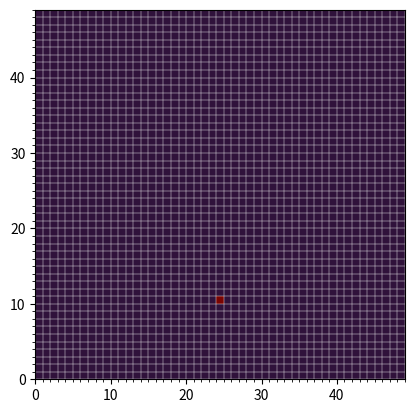
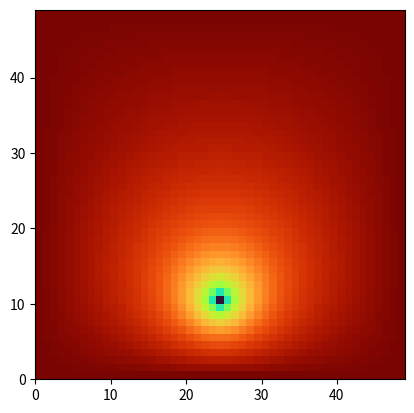
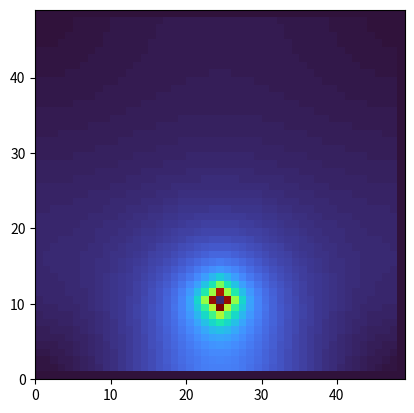
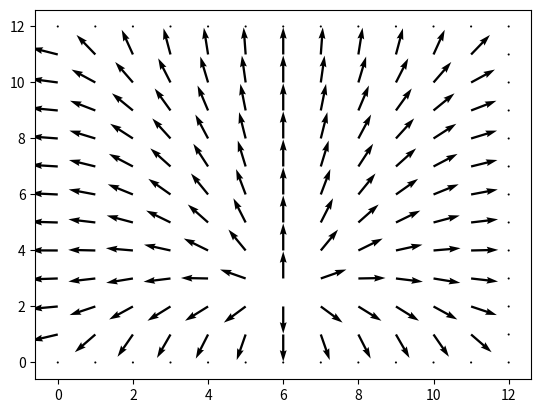

Here is the Python script that generated these plots, in order:
import numpy as np
import matplotlib.pyplot as plt
import time


outer_bc = 0

width = 50 #cm

N = 49
charge = 1e3


factor = N/width


V = np.zeros((N, N))


V[0, :] = outer_bc
V[-1, :] = outer_bc
V[:,0] = outer_bc
V[:,-1] = outer_bc
V[10, int(N/2)] = 1


difference = []


plt.imshow(V, cmap="turbo", extent=(0, N, 0, N), origin='lower')

plt.xticks(np.linspace(0, N, N+1), minor=True)
plt.yticks(np.linspace(0, N, N+1), minor=True)
plt.grid(which="both",color="white", linewidth=0.3)
plt.show()


iterations = 0
totalnorm = 1
while totalnorm > 1e-3:
    Vn = V.copy()
    for i in range(1,N-1):
        for j in range(1,N-1):
            xten = 0
            if i == 10 and j == int(N/2):
                xten=-1
            left = V[i,j-1]
            right = 0 if j==N-2 else V[i,j+1]
            top = V[i-1, j]
            bottom = 0 if i==N-2 else V[i+1,j]
            V[i, j] = 1/4 * (top+right+left+bottom) + xten*charge
    iterations += 1
    totalnorm = (np.linalg.norm(Vn-V))
    difference.append(totalnorm)


plt.imshow(V, cmap="turbo", extent=(0, N, 0, N), origin='lower')
plt.show()





Ex = np.zeros((N, N))
Ey = np.zeros((N, N))

for i in range(1,N):
    for j in range(1,N):


        if V[i,j] != 0:
            leftV =  V[i,j-1]
            rightV = leftV if j == N-1 else V[i,j+1]
            topV = V[i-1,j]
            bottomV = topV if i == N-1 else V[i+1,j]


            Ex[i,j] = -(leftV - rightV)*N/2
            Ey[i,j] = (bottomV-topV)*N/2


Ex[1:,0] = Ex[1:,1] - (Ex[1:,2] - Ex[1:,1])
Ey[1:,0] = Ey[1:,1]

normE = np.sqrt(Ex**2 + Ey**2)
safe_norm = np.where(normE == 0, 1, normE)
Ex_unit = Ex / safe_norm
Ey_unit = Ey / safe_norm

plt.imshow(normE, cmap="turbo", extent=(0, N, 0, N), origin='lower')
plt.show()

plt.quiver(Ex_unit[::4, ::4], Ey_unit[::4, ::4])
plt.show()
